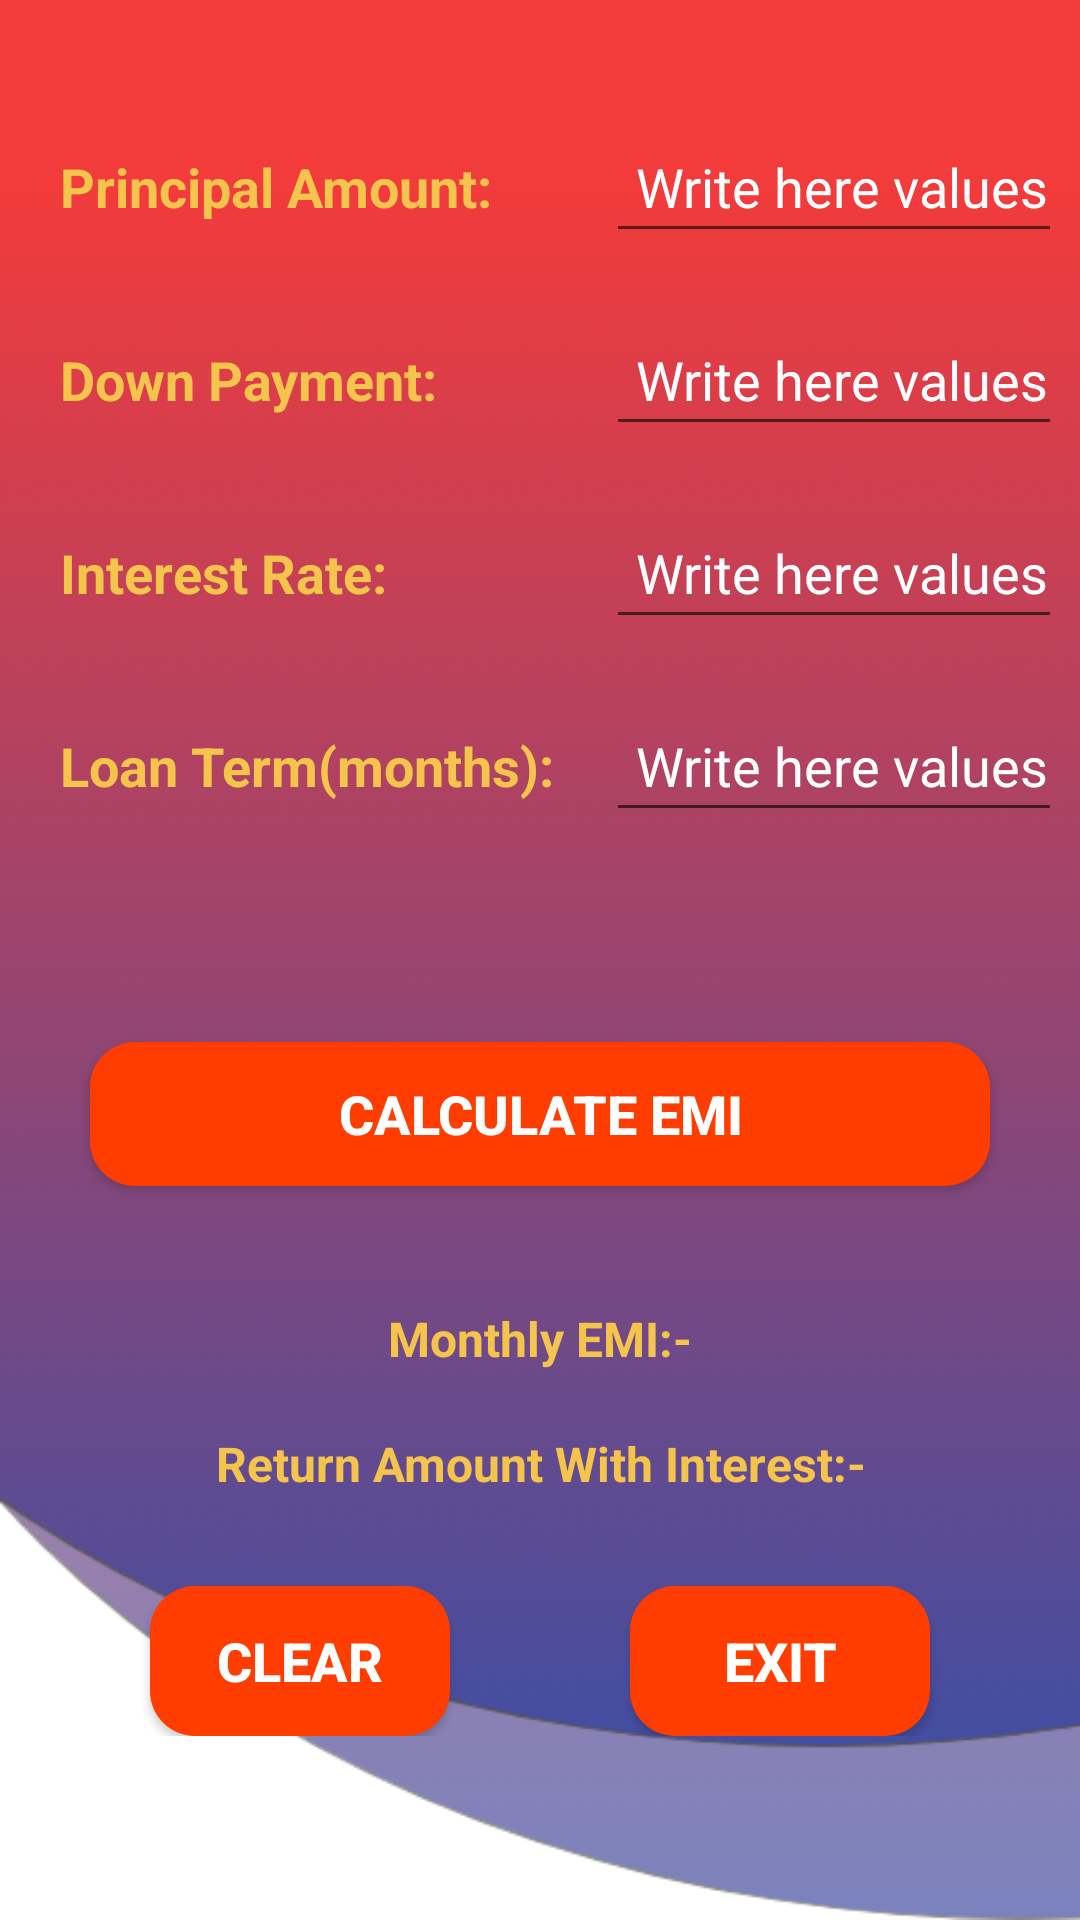

Here is an Android app screen rendered from its layout file. Give the layout XML and the strings, colors and styles it references.
<!-- AndroidManifest.xml: application theme Theme.CarEMICalculator -->
<!-- res/layout/activity_main.xml -->
<?xml version="1.0" encoding="utf-8"?>
<RelativeLayout xmlns:android="http://schemas.android.com/apk/res/android"
    xmlns:app="http://schemas.android.com/apk/res-auto"
    xmlns:tools="http://schemas.android.com/tools"
    android:layout_width="match_parent"
    android:layout_height="match_parent"
    tools:context=".MainActivity"
    android:background="@drawable/background">
    <TableLayout
        android:id="@+id/layout1"
        android:layout_width="match_parent"
        android:layout_height="wrap_content"
        android:layout_margin="10dp">

        <TableRow
            android:layout_marginTop="30dp"
            android:layout_marginBottom="10dp">

            <TextView
                android:id="@+id/txPrincipalAmount"
                android:layout_width="192dp"
                android:layout_height="wrap_content"
                android:padding="10dp"
                android:text="@string/principal_amount"
                android:textColor="#F4C44C"
                android:textSize="18sp"
                android:textStyle="bold"/>

            <EditText
                android:id="@+id/etPrincipleAmount"
                android:layout_width="match_parent"
                android:layout_height="wrap_content"
                android:hint="@string/write_here"
                android:inputType="numberDecimal"
                android:maxLength="14"
                android:padding="10dp"
                android:textColor="#FBCA8D"
                android:textColorHint="#FFFFFF" />
        </TableRow>

        <TableRow
            android:layout_marginTop="10dp"
            android:layout_marginBottom="10dp">

            <TextView
                android:id="@+id/txDownPayment"
                android:layout_width="172dp"
                android:layout_height="wrap_content"
                android:padding="10dp"
                android:text="@string/down_payment"
                android:textColor="#F4C44C"
                android:textSize="18sp"
                android:textStyle="bold"/>

            <EditText
                android:id="@+id/etDownPayment"
                android:layout_width="200dp"
                android:layout_height="wrap_content"
                android:hint="@string/write_here"
                android:inputType="numberDecimal"
                android:maxLength="14"
                android:padding="10dp"
                android:textColor="#FBCA8D"
                android:textColorHint="#FFFFFF"  />
        </TableRow>

        <TableRow
            android:layout_marginTop="10dp"
            android:layout_marginBottom="10dp">

            <TextView
                android:layout_width="wrap_content"
                android:layout_height="wrap_content"
                android:padding="10dp"
                android:text="@string/interest_rate"
                android:textColor="#F4C44C"
                android:textSize="18sp"
                android:textStyle="bold"/>

            <EditText
                android:id="@+id/etInterestRate"
                android:layout_width="wrap_content"
                android:layout_height="wrap_content"
                android:hint="@string/write_here"
                android:inputType="numberDecimal"
                android:maxLength="5"
                android:padding="10dp"
                android:textColor="#FBCA8D"
                android:textColorHint="#FFFFFF"  />
        </TableRow>

        <TableRow
            android:layout_marginTop="10dp"
            android:layout_marginBottom="10dp">

            <TextView
                android:layout_width="wrap_content"
                android:layout_height="wrap_content"
                android:padding="10dp"
                android:paddingBottom="10dp"
                android:text="@string/loan_term_in_months"
                android:textColor="#F4C44C"
                android:textSize="18sp"
                android:textStyle="bold"/>

            <EditText
                android:id="@+id/etLoanTerm"
                android:layout_width="wrap_content"
                android:layout_height="wrap_content"
                android:hint="@string/write_here"
                android:inputType="number"
                android:maxLength="5"
                android:padding="10dp"
                android:textColor="#FBCA8D"
                android:textColorHint="#FFFFFF"  />
        </TableRow>

    </TableLayout>

    <Button
        android:id="@+id/button"
        android:layout_width="match_parent"
        android:layout_height="wrap_content"
        android:layout_below="@+id/layout1"
        android:layout_marginLeft="30dp"
        android:layout_marginTop="50dp"
        android:layout_marginRight="30dp"
        android:layout_marginBottom="10dp"
        android:padding="10dp"
        android:text="@string/calculate_monthly_emi"
        android:background="@drawable/edit_text_border"
        android:textColor="@color/white"
        android:textSize="18sp"
        android:textStyle="bold" />

    <TextView
        android:id="@+id/txResult"
        android:layout_width="match_parent"
        android:layout_height="wrap_content"
        android:layout_below="@id/button"
        android:layout_marginTop="20dp"
        android:layout_marginStart="10dp"
        android:layout_marginEnd="10dp"
        android:padding="10dp"
        android:text="@string/emi_result"
        android:textAlignment="center"
        android:textColor="#F4C44C"
        android:textSize="16sp"
        android:textStyle="bold"/>
    <TextView
        android:id="@+id/txTotalResult"
        android:layout_width="match_parent"
        android:layout_height="wrap_content"
        android:layout_below="@id/txResult"
        android:layout_marginBottom="10dp"
        android:layout_marginStart="10dp"
        android:layout_marginEnd="10dp"
        android:padding="10dp"
        android:text="@string/total_amount_with_interest"
        android:textAlignment="center"
        android:textColor="#F4C44C"
        android:textSize="16sp"
        android:textStyle="bold"/>

    <RelativeLayout
        android:layout_width="match_parent"
        android:layout_height="wrap_content"
        android:layout_below="@id/txTotalResult"
        android:layout_marginStart="40dp"
        android:layout_marginTop="10dp"
        android:layout_marginEnd="40dp"
        android:gravity="center">

            <Button
                android:id="@+id/btClear"
                android:layout_width="100dp"
                android:layout_height="50dp"
                android:text="@string/clear"
                android:textAlignment="center"
                android:background="@drawable/edit_text_border"
                android:textColor="@color/white"
                android:textSize="18sp"
                android:layout_marginEnd="30dp"
                android:textStyle="bold" />

            <Button
                android:id="@+id/btExit"
                android:layout_width="100dp"
                android:layout_height="50dp"
                android:layout_toEndOf="@+id/btClear"
                android:text="@string/exit"
                android:textAlignment="center"
                android:background="@drawable/edit_text_border"
                android:layout_marginStart="30dp"
                android:textColor="@color/white"
                android:textSize="18sp"
                android:textStyle="bold" />
    </RelativeLayout>

</RelativeLayout>
<!-- resources referenced by this layout -->
<resources>
  <color name="white">#FFFFFFFF</color>
  <!-- drawable background: png bitmap (drawable, 27611 bytes) -->
  <!-- drawable edit_text_border (drawable-v24) -->
  <?xml version="1.0" encoding="utf-8"?>
  <shape xmlns:android="http://schemas.android.com/apk/res/android"
      android:shape="rectangle">
      <corners
          android:radius="15dp"/>
      <solid
          android:color="@color/purple_200"/>
  </shape>
  <string name="calculate_monthly_emi">Calculate EMI</string>
  <string name="clear">CLEAR</string>
  <string name="down_payment">Down Payment:</string>
  <string name="emi_result">Monthly EMI:-</string>
  <string name="exit">EXIT</string>
  <string name="interest_rate">Interest Rate:</string>
  <string name="loan_term_in_months">Loan Term(months):</string>
  <string name="principal_amount">Principal Amount:</string>
  <string name="total_amount_with_interest">Return Amount With Interest:-</string>
  <string name="write_here">Write here values</string>
  <style name="Theme.CarEMICalculator" parent="Theme.MaterialComponents.DayNight.DarkActionBar">
          
          <item name="colorPrimary">@color/purple_500</item>
          <item name="colorPrimaryVariant">@color/purple_500</item>
          <item name="colorOnPrimary">@color/white</item>
          
          <item name="colorSecondary">@color/teal_200</item>
          <item name="colorSecondaryVariant">@color/teal_700</item>
          <item name="colorOnSecondary">@color/purple_200</item>
          
          <item name="android:statusBarColor" tools:targetApi="l">?attr/colorPrimaryVariant</item>
          
      </style>
  <color name="purple_200">#FF3D00</color>
  <color name="purple_500">#FF5722</color>
  <color name="teal_200">#FF03DAC5</color>
  <color name="teal_700">#FF018786</color>
</resources>
